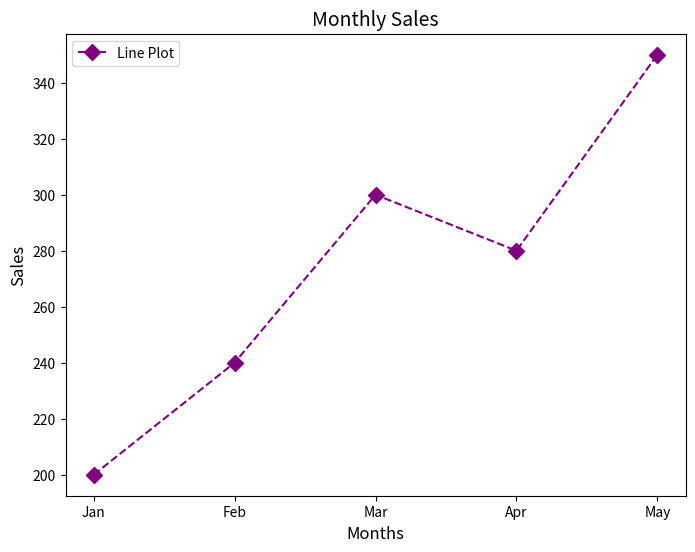

Source code (Python):
#import matplotlib
import matplotlib.pyplot as plt
# data
months = ['Jan', 'Feb', 'Mar', 'Apr', 'May']
sales = [200, 240, 300, 280, 350]
#customize figure size
plt.figure(figsize=(8,6))
#create a plot
plt.plot(months, sales, marker='D', markersize=8, linestyle='--', color='purple', label = 'Line Plot')
#add labels, customize fontsize
plt.xlabel('Months', fontsize=12)
plt.ylabel('Sales', fontsize=12 )
plt.title('Monthly Sales', fontsize=14)
#add legend
plt.legend()
#display plot
plt.show()